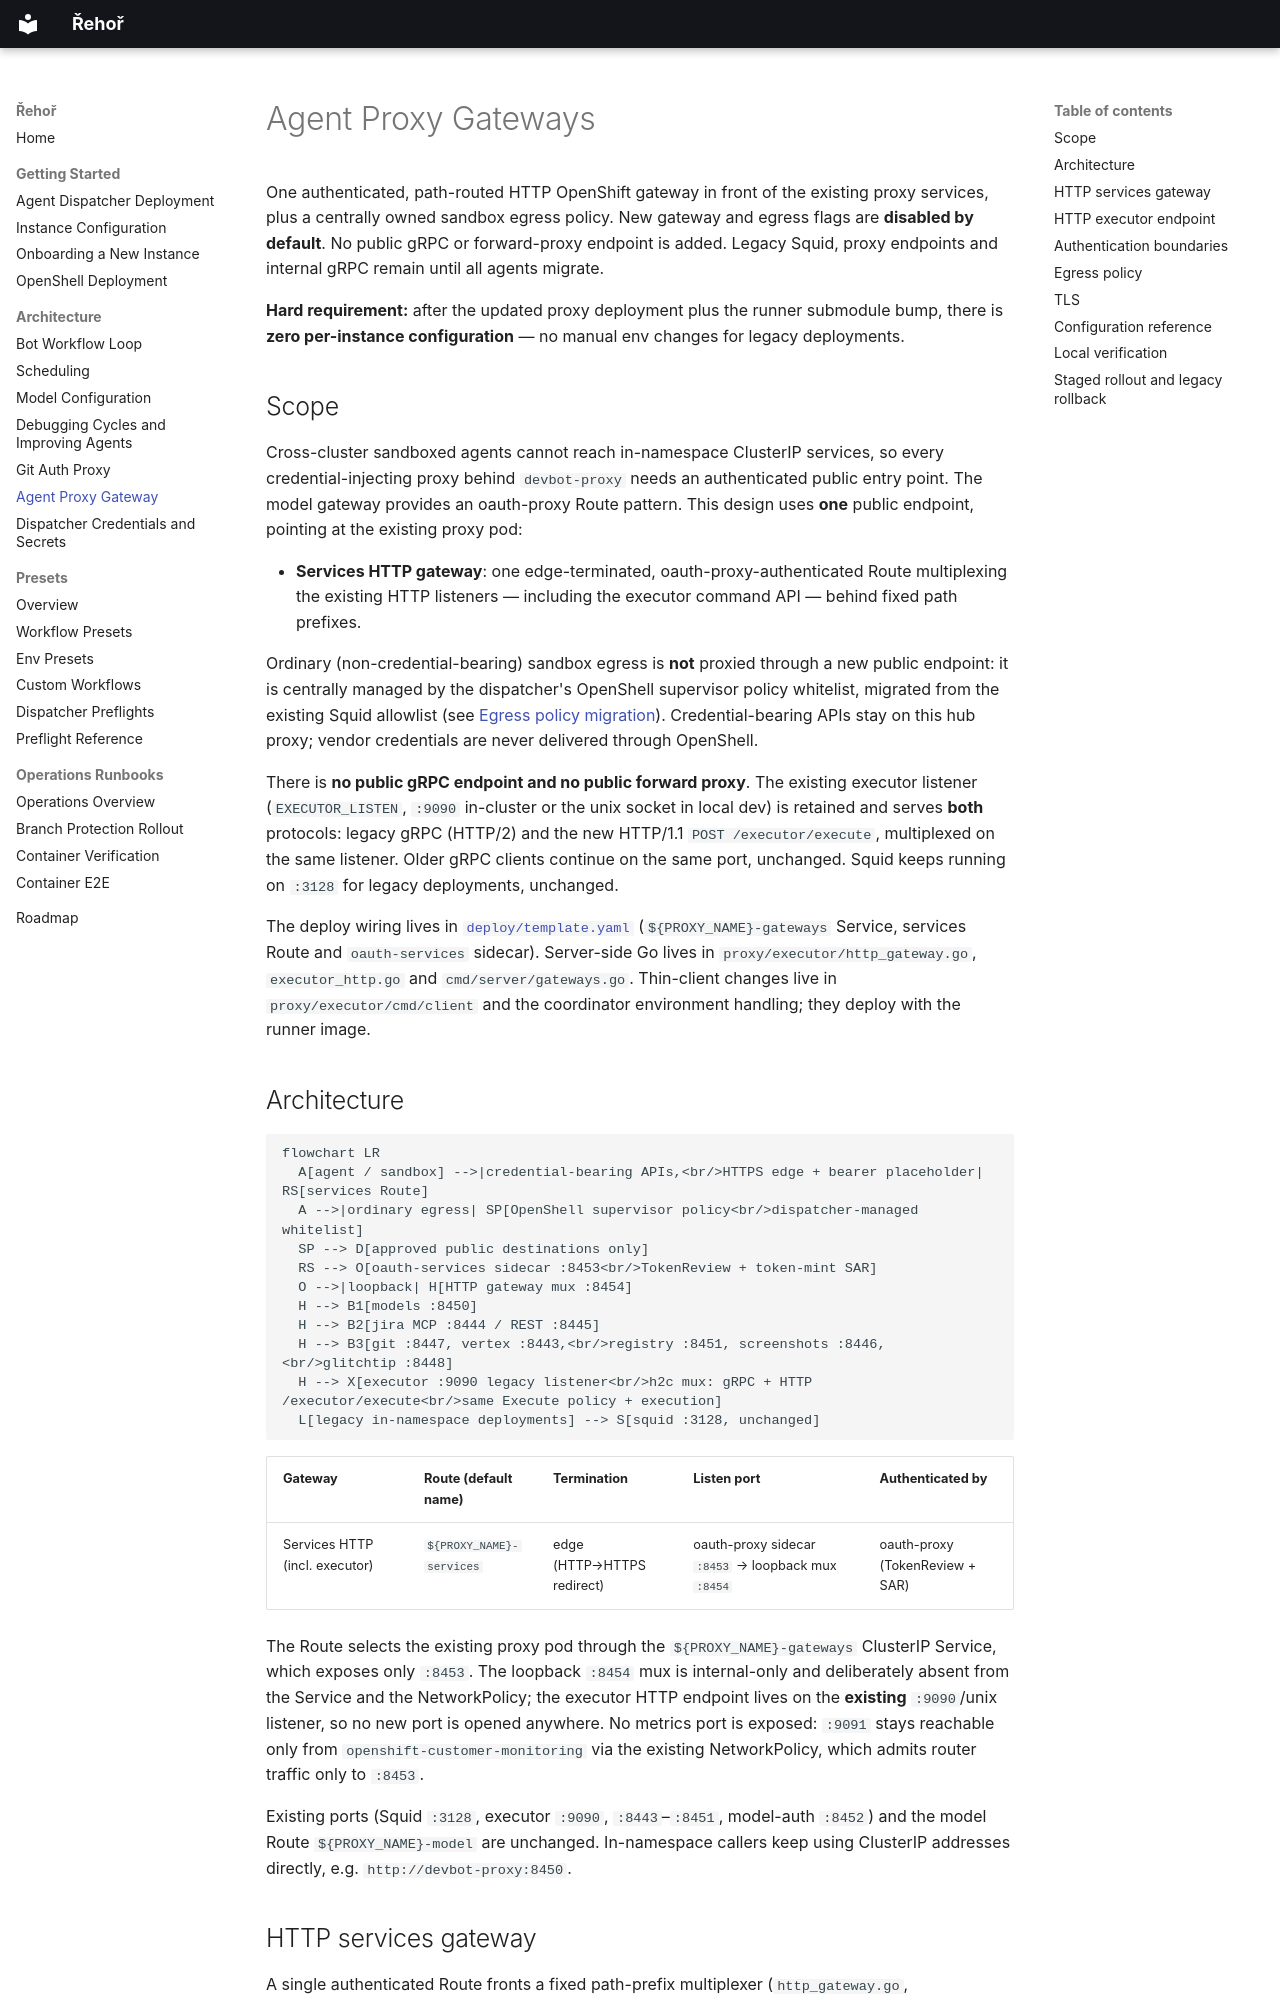

repository: OpenShift-Fleet/rehor · page: agent-proxy-gateways/index.html · generator: mkdocs

# Agent Proxy Gateways

One authenticated, path-routed HTTP OpenShift gateway in front of the existing proxy services, plus a centrally owned sandbox egress policy. New gateway and egress flags are **disabled by default**. No public gRPC or forward-proxy endpoint is added. Legacy Squid, proxy endpoints and internal gRPC remain until all agents migrate.

**Hard requirement:** after the updated proxy deployment plus the runner submodule bump, there is **zero per-instance configuration** — no manual env changes for legacy deployments.

## Scope

Cross-cluster sandboxed agents cannot reach in-namespace ClusterIP services, so every credential-injecting proxy behind `devbot-proxy` needs an authenticated public entry point. The model gateway provides an oauth-proxy Route pattern. This design uses **one** public endpoint, pointing at the existing proxy pod:

- **Services HTTP gateway**: one edge-terminated, oauth-proxy-authenticated Route multiplexing the existing HTTP listeners — including the executor command API — behind fixed path prefixes.

Ordinary (non-credential-bearing) sandbox egress is **not** proxied through a new public endpoint: it is centrally managed by the dispatcher's OpenShell supervisor policy whitelist, migrated from the existing Squid allowlist (see [Egress policy migration](#egress-policy)). Credential-bearing APIs stay on this hub proxy; vendor credentials are never delivered through OpenShell.

There is **no public gRPC endpoint and no public forward proxy**. The existing executor listener (`EXECUTOR_LISTEN`, `:9090` in-cluster or the unix socket in local dev) is retained and serves **both** protocols: legacy gRPC (HTTP/2) and the new HTTP/1.1 `POST /executor/execute`, multiplexed on the same listener. Older gRPC clients continue on the same port, unchanged. Squid keeps running on `:3128` for legacy deployments, unchanged.

The deploy wiring lives in [`deploy/template.yaml`](https://github.com/OpenShift-Fleet/rehor/blob/master/deploy/template.yaml) (`${PROXY_NAME}-gateways` Service, services Route and `oauth-services` sidecar). Server-side Go lives in `proxy/executor/http_gateway.go`, `executor_http.go` and `cmd/server/gateways.go`. Thin-client changes live in `proxy/executor/cmd/client` and the coordinator environment handling; they deploy with the runner image.

## Architecture

```mermaid
flowchart LR
  A[agent / sandbox] -->|credential-bearing APIs,<br/>HTTPS edge + bearer placeholder| RS[services Route]
  A -->|ordinary egress| SP[OpenShell supervisor policy<br/>dispatcher-managed whitelist]
  SP --> D[approved public destinations only]
  RS --> O[oauth-services sidecar :8453<br/>TokenReview + token-mint SAR]
  O -->|loopback| H[HTTP gateway mux :8454]
  H --> B1[models :8450]
  H --> B2[jira MCP :8444 / REST :8445]
  H --> B3[git :8447, vertex :8443,<br/>registry :8451, screenshots :8446,<br/>glitchtip :8448]
  H --> X[executor :9090 legacy listener<br/>h2c mux: gRPC + HTTP /executor/execute<br/>same Execute policy + execution]
  L[legacy in-namespace deployments] --> S[squid :3128, unchanged]
```

| Gateway | Route (default name) | Termination | Listen port | Authenticated by |
|---|---|---|---|---|
| Services HTTP (incl. executor) | `${PROXY_NAME}-services` | edge (HTTP→HTTPS redirect) | oauth-proxy sidecar `:8453` → loopback mux `:8454` | oauth-proxy (TokenReview + SAR) |

The Route selects the existing proxy pod through the `${PROXY_NAME}-gateways` ClusterIP Service, which exposes only `:8453`. The loopback `:8454` mux is internal-only and deliberately absent from the Service and the NetworkPolicy; the executor HTTP endpoint lives on the **existing** `:9090`/unix listener, so no new port is opened anywhere. No metrics port is exposed: `:9091` stays reachable only from `openshift-customer-monitoring` via the existing NetworkPolicy, which admits router traffic only to `:8453`.

Existing ports (Squid `:3128`, executor `:9090`, `:8443`–`:8451`, model-auth `:8452`) and the model Route `${PROXY_NAME}-model` are unchanged. In-namespace callers keep using ClusterIP addresses directly, e.g. `http://devbot-proxy:8450`.
